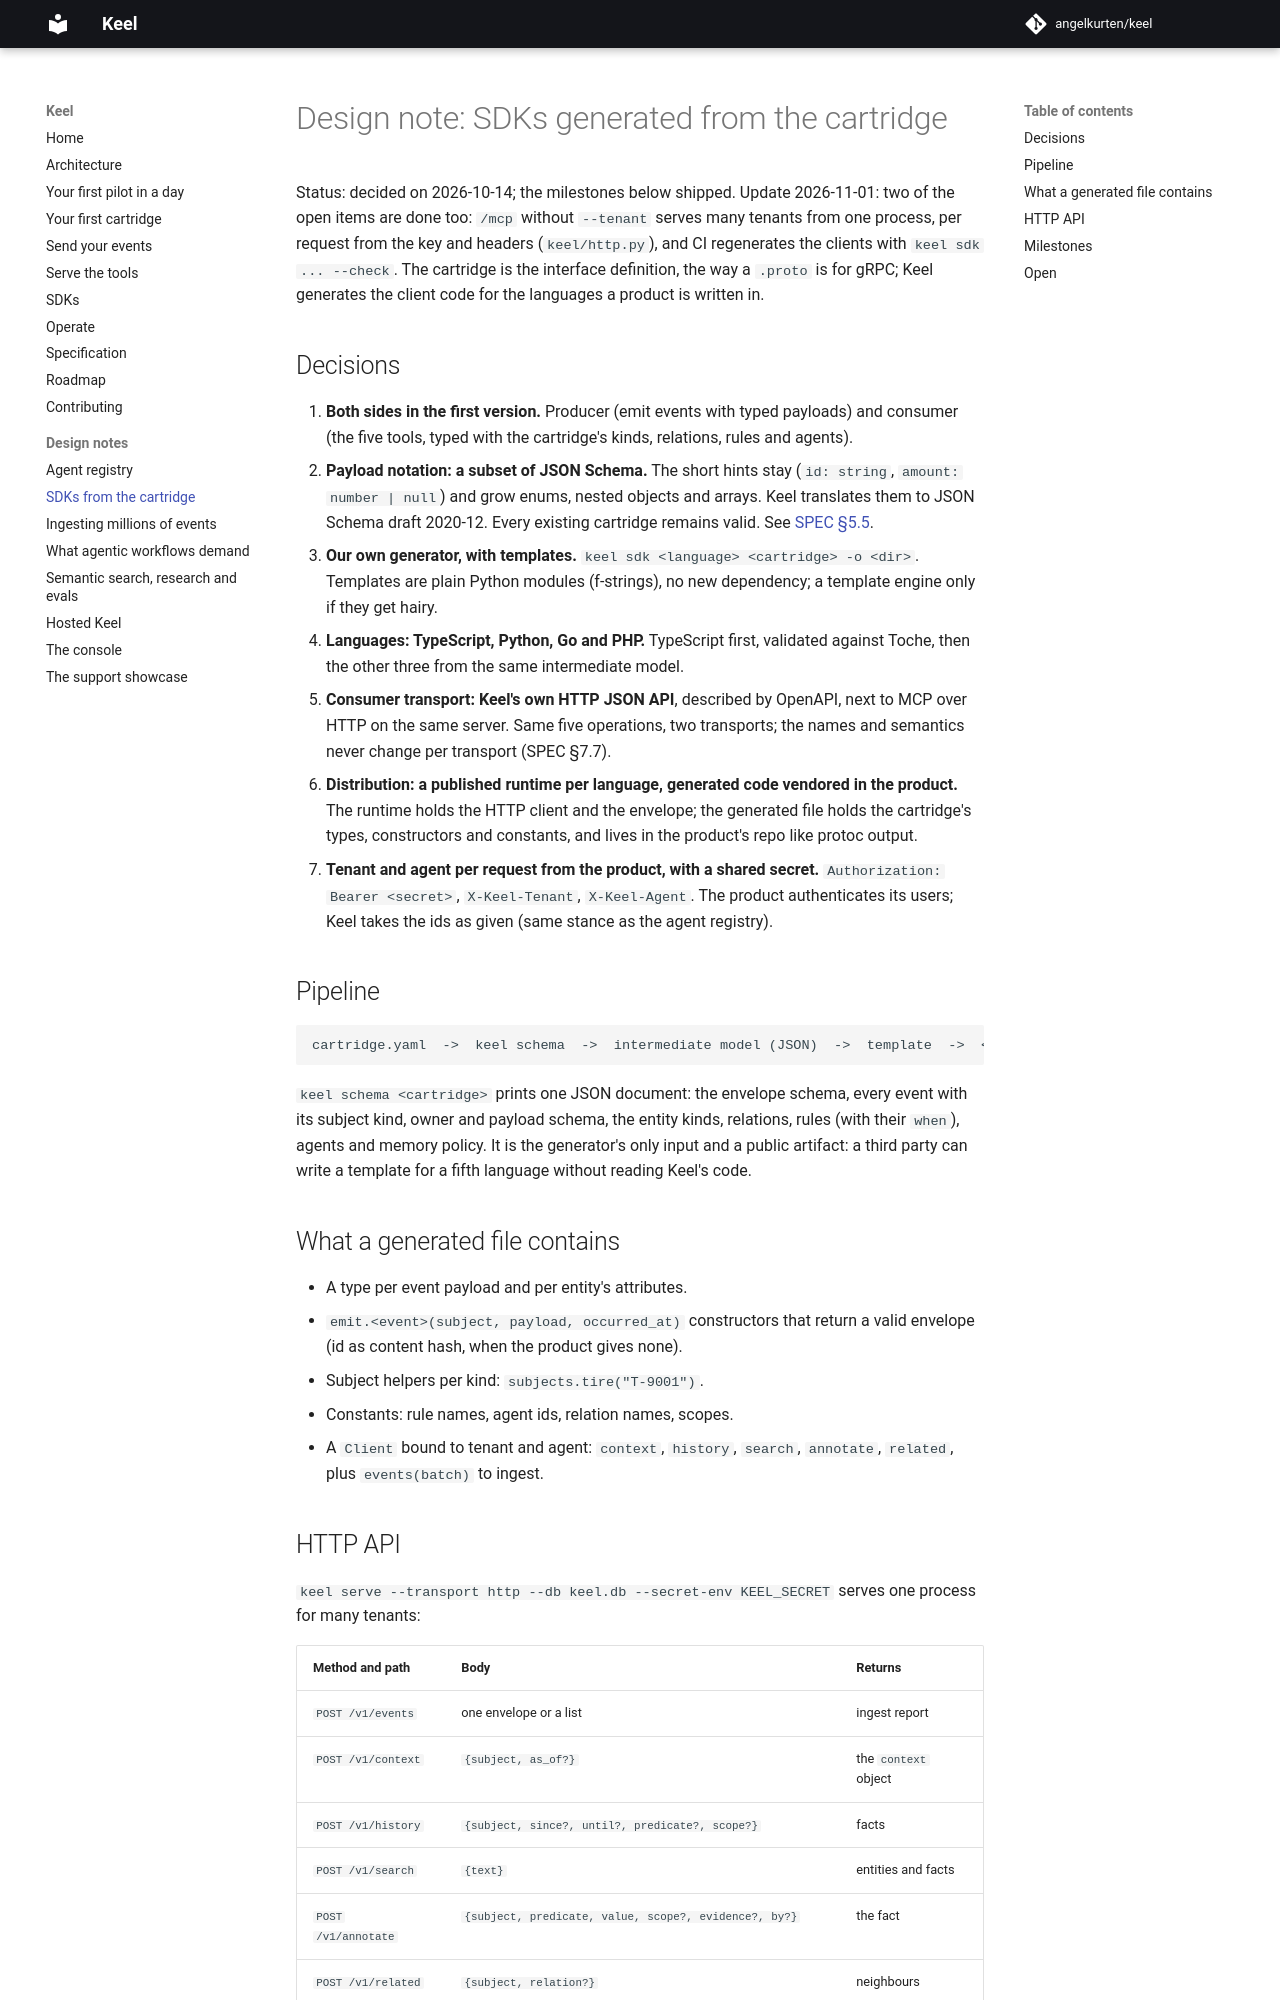

repository: angelkurten/keel · page: docs/design/sdk-generator/index.html · generator: mkdocs

# Design note: SDKs generated from the cartridge

Status: decided on 2026-10-14; the milestones below shipped. Update 2026-11-01: two of the open items are done too: `/mcp` without `--tenant` serves many tenants from one process, per request from the key and headers (`keel/http.py`), and CI regenerates the clients with `keel sdk ... --check`. The cartridge is the interface definition, the way a `.proto` is for gRPC; Keel generates the client code for the languages a product is written in.

## Decisions

1. **Both sides in the first version.** Producer (emit events with typed payloads) and consumer (the five tools, typed with the cartridge's kinds, relations, rules and agents).
2. **Payload notation: a subset of JSON Schema.** The short hints stay (`id: string`, `amount: number | null`) and grow enums, nested objects and arrays. Keel translates them to JSON Schema draft 2020-12. Every existing cartridge remains valid. See [SPEC §5.5](../SPEC.md#55-payload-notation).
3. **Our own generator, with templates.** `keel sdk <language> <cartridge> -o <dir>`. Templates are plain Python modules (f-strings), no new dependency; a template engine only if they get hairy.
4. **Languages: TypeScript, Python, Go and PHP.** TypeScript first, validated against Toche, then the other three from the same intermediate model.
5. **Consumer transport: Keel's own HTTP JSON API**, described by OpenAPI, next to MCP over HTTP on the same server. Same five operations, two transports; the names and semantics never change per transport (SPEC §7.7).
6. **Distribution: a published runtime per language, generated code vendored in the product.** The runtime holds the HTTP client and the envelope; the generated file holds the cartridge's types, constructors and constants, and lives in the product's repo like protoc output.
7. **Tenant and agent per request from the product, with a shared secret.** `Authorization: Bearer <secret>`, `X-Keel-Tenant`, `X-Keel-Agent`. The product authenticates its users; Keel takes the ids as given (same stance as the agent registry).

## Pipeline

```
cartridge.yaml  ->  keel schema  ->  intermediate model (JSON)  ->  template  ->  <lang> file
```

`keel schema <cartridge>` prints one JSON document: the envelope schema, every event with its subject kind, owner and payload schema, the entity kinds, relations, rules (with their `when`), agents and memory policy. It is the generator's only input and a public artifact: a third party can write a template for a fifth language without reading Keel's code.

## What a generated file contains

- A type per event payload and per entity's attributes.
- `emit.<event>(subject, payload, occurred_at)` constructors that return a valid envelope (id as content hash, when the product gives none).
- Subject helpers per kind: `subjects.tire("T-9001")`.
- Constants: rule names, agent ids, relation names, scopes.
- A `Client` bound to tenant and agent: `context`, `history`, `search`, `annotate`, `related`, plus `events(batch)` to ingest.
